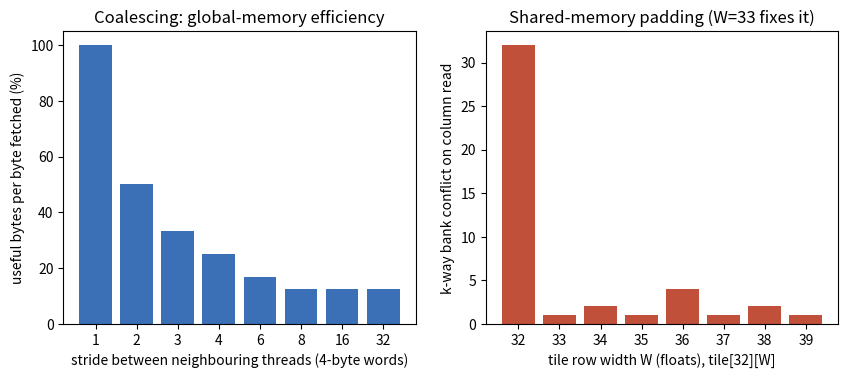

Python code for this plot:
import numpy as np
import matplotlib
matplotlib.use("Agg")
import matplotlib.pyplot as plt

np.random.seed(42)
# Stride s (in 4-byte words): a warp's 32 loads touch distinct 32-byte sectors.
strides = np.array([1, 2, 3, 4, 6, 8, 16, 32])
eff = []
for s in strides:
    sectors = len({(s * i) // 8 for i in range(32)})   # 4*s*i bytes / 32 B
    eff.append(128.0 / (32 * sectors) * 100)
eff = np.array(eff)

# Bank conflict degree for column read of a [32][W] float tile.
widths = np.arange(32, 40)
deg = []
for W in widths:
    banks = [(i * W) % 32 for i in range(32)]
    deg.append(max(banks.count(b) for b in set(banks)))

fig, ax = plt.subplots(1, 2, figsize=(10, 3.8))
ax[0].bar([str(s) for s in strides], eff, color="#3b6fb6")
ax[0].set_xlabel("stride between neighbouring threads (4-byte words)")
ax[0].set_ylabel("useful bytes per byte fetched (%)")
ax[0].set_title("Coalescing: global-memory efficiency")
ax[1].bar([str(w) for w in widths], deg, color="#c0503a")
ax[1].set_xlabel("tile row width W (floats), tile[32][W]")
ax[1].set_ylabel("k-way bank conflict on column read")
ax[1].set_title("Shared-memory padding (W=33 fixes it)")
plt.savefig("graph_DAY_160.png", dpi=120, bbox_inches="tight")
